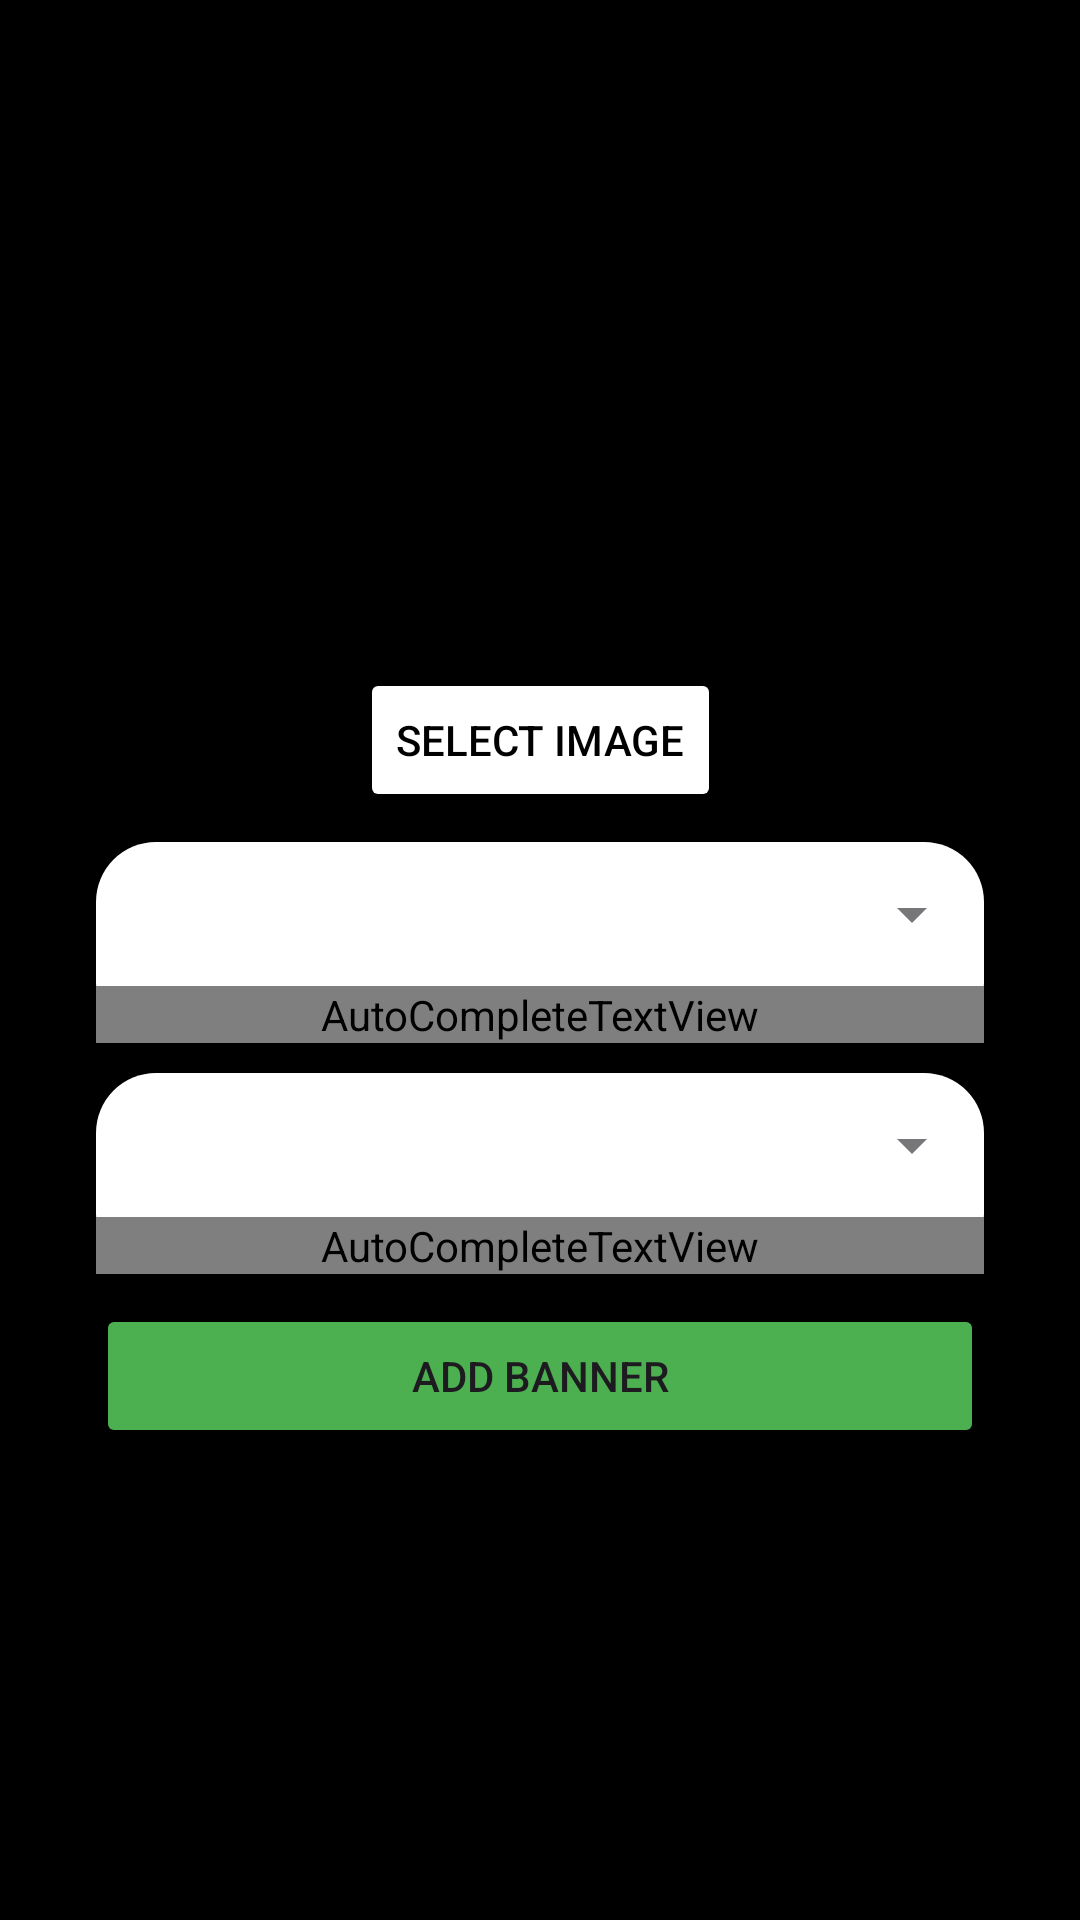

Layout XML and referenced resources for this Android screen:
<!-- AndroidManifest.xml: application theme Theme.CrackAdmin -->
<!-- res/layout/activity_banner.xml -->
<?xml version="1.0" encoding="utf-8"?>
<androidx.constraintlayout.widget.ConstraintLayout xmlns:android="http://schemas.android.com/apk/res/android"
    xmlns:app="http://schemas.android.com/apk/res-auto"
    xmlns:tools="http://schemas.android.com/tools"
    android:id="@+id/main"
    android:layout_width="match_parent"
    android:layout_height="match_parent"
    android:background="@color/black"
    tools:context=".Activites.Banner">
    <ScrollView
        android:layout_width="match_parent"
        android:layout_height="match_parent"
        >
        <androidx.constraintlayout.widget.ConstraintLayout
            android:layout_width="match_parent"
            android:layout_height="wrap_content">


            <ImageView
                android:id="@+id/image"
                android:layout_width="0dp"
                android:layout_height="0dp"
                android:scaleType="fitCenter"
                android:background="@drawable/baseline_image_24"
                app:layout_constraintDimensionRatio="16:9"
                app:layout_constraintEnd_toEndOf="parent"
                app:layout_constraintStart_toStartOf="parent"
                app:layout_constraintTop_toTopOf="parent"
                app:layout_constraintBottom_toTopOf="@+id/selectBtn" />

            <Button
                android:id="@+id/selectBtn"
                android:layout_width="wrap_content"
                android:layout_height="wrap_content"
                android:layout_marginTop="20dp"
                android:backgroundTint="@color/white"
                android:text="Select Image"
                android:textColor="@color/black"
                app:layout_constraintEnd_toEndOf="@+id/image"
                app:layout_constraintStart_toStartOf="@+id/image"
                app:layout_constraintTop_toBottomOf="@+id/image" />



            <com.google.android.material.textfield.TextInputLayout
                android:id="@+id/selecter1"
                style="@style/Widget.MaterialComponents.TextInputLayout.OutlinedBox.Dense.ExposedDropdownMenu"
                android:layout_width="match_parent"
                android:layout_height="wrap_content"
                android:layout_marginStart="32dp"
                android:layout_marginTop="10dp"
                android:layout_marginEnd="32dp"
                android:background="@drawable/backgroundselector"
                android:textColor="@color/black"

                app:helperTextTextColor="@color/white"
                app:hintTextColor="@color/black"
                app:layout_constraintEnd_toEndOf="parent"
                app:layout_constraintHorizontal_bias="0.5"
                app:layout_constraintStart_toStartOf="parent"
                app:layout_constraintTop_toBottomOf="@+id/selectBtn">

                <AutoCompleteTextView
                    android:id="@+id/categoryName"
                    style="@style/Widget.MaterialComponents.TextInputLayout.OutlinedBox.Dense.ExposedDropdownMenu"
                    android:layout_width="match_parent"
                    android:layout_height="wrap_content"
                    android:background="@drawable/backgroundselector"
                    android:hint="Choose Category"
                    android:inputType="number"
                    android:paddingHorizontal="10dp"
                    android:popupTheme="@color/white"
                    android:textColor="@color/black"
                    android:textColorHint="@color/black" />
            </com.google.android.material.textfield.TextInputLayout>

            <com.google.android.material.textfield.TextInputLayout
                android:id="@+id/selecter2"
                style="@style/Widget.MaterialComponents.TextInputLayout.OutlinedBox.Dense.ExposedDropdownMenu"
                android:layout_width="match_parent"
                android:layout_height="wrap_content"
                android:layout_marginStart="32dp"
                android:layout_marginTop="10dp"
                android:layout_marginEnd="32dp"
                android:background="@drawable/backgroundselector"
                android:textColor="@color/black"

                app:helperTextTextColor="@color/white"
                app:hintTextColor="@color/black"
                app:layout_constraintEnd_toEndOf="parent"
                app:layout_constraintHorizontal_bias="0.5"
                app:layout_constraintStart_toStartOf="parent"
                app:layout_constraintTop_toBottomOf="@+id/selecter1">

                <AutoCompleteTextView
                    android:id="@+id/subcategoryName"
                    style="@style/Widget.MaterialComponents.TextInputLayout.OutlinedBox.Dense.ExposedDropdownMenu"
                    android:layout_width="match_parent"
                    android:layout_height="wrap_content"
                    android:background="@drawable/backgroundselector"
                    android:hint="Choose Sub Category"
                    android:inputType="number"
                    android:paddingHorizontal="10dp"
                    android:popupTheme="@color/white"
                    android:textColor="@color/black"
                    android:textColorHint="@color/black" />
            </com.google.android.material.textfield.TextInputLayout>


            <Button
                android:id="@+id/addBanner"
                android:layout_width="0dp"
                android:layout_height="wrap_content"
                android:layout_marginStart="32dp"
                android:layout_marginTop="10dp"
                android:layout_marginEnd="32dp"
                android:layout_weight="1"
                android:backgroundTint="#4CAF50"
                android:text="Add Banner"
                app:layout_constraintEnd_toEndOf="parent"
                app:layout_constraintHorizontal_bias="0.5"
                app:layout_constraintStart_toStartOf="parent"
                app:layout_constraintTop_toBottomOf="@+id/selecter2" />

            <Button
                android:id="@+id/updateBanner"
                android:layout_width="0dp"
                android:layout_height="wrap_content"
                android:layout_marginStart="32dp"
                android:layout_marginTop="10dp"
                android:layout_marginEnd="32dp"
                android:layout_weight="1"
                android:visibility="gone"
                android:backgroundTint="#4CAF50"
                android:text="Update Banner"
                app:layout_constraintEnd_toEndOf="parent"
                app:layout_constraintHorizontal_bias="0.5"
                app:layout_constraintStart_toStartOf="parent"
                app:layout_constraintTop_toBottomOf="@+id/addBanner" />

            <androidx.recyclerview.widget.RecyclerView
                android:id="@+id/recyclerView"
                android:layout_width="match_parent"
                android:layout_height="match_parent"
                android:layout_marginHorizontal="32dp"
                android:layout_marginTop="10dp"
                app:layout_constraintBottom_toBottomOf="parent"
                app:layout_constraintEnd_toEndOf="parent"
                app:layout_constraintHorizontal_bias="0.5"
                android:layout_marginBottom="20dp"
                app:layout_constraintStart_toStartOf="parent"
                app:layout_constraintTop_toBottomOf="@+id/updateBanner" />


        </androidx.constraintlayout.widget.ConstraintLayout>



    </ScrollView>

</androidx.constraintlayout.widget.ConstraintLayout>
<!-- resources referenced by this layout -->
<resources>
  <color name="black">#FF000000</color>
  <color name="white">#FFFFFFFF</color>
  <!-- drawable backgroundselector (drawable) -->
  <?xml version="1.0" encoding="utf-8"?>
  <shape xmlns:android="http://schemas.android.com/apk/res/android"
      android:shape="rectangle">
   <solid android:color="@color/white" />
   <corners android:radius="20dp"/>
  </shape>
  <style name="Theme.CrackAdmin" parent="Base.Theme.CrackAdmin" />
  <style name="Base.Theme.CrackAdmin" parent="Theme.Material3.DayNight.NoActionBar">
          
          
      </style>
</resources>
